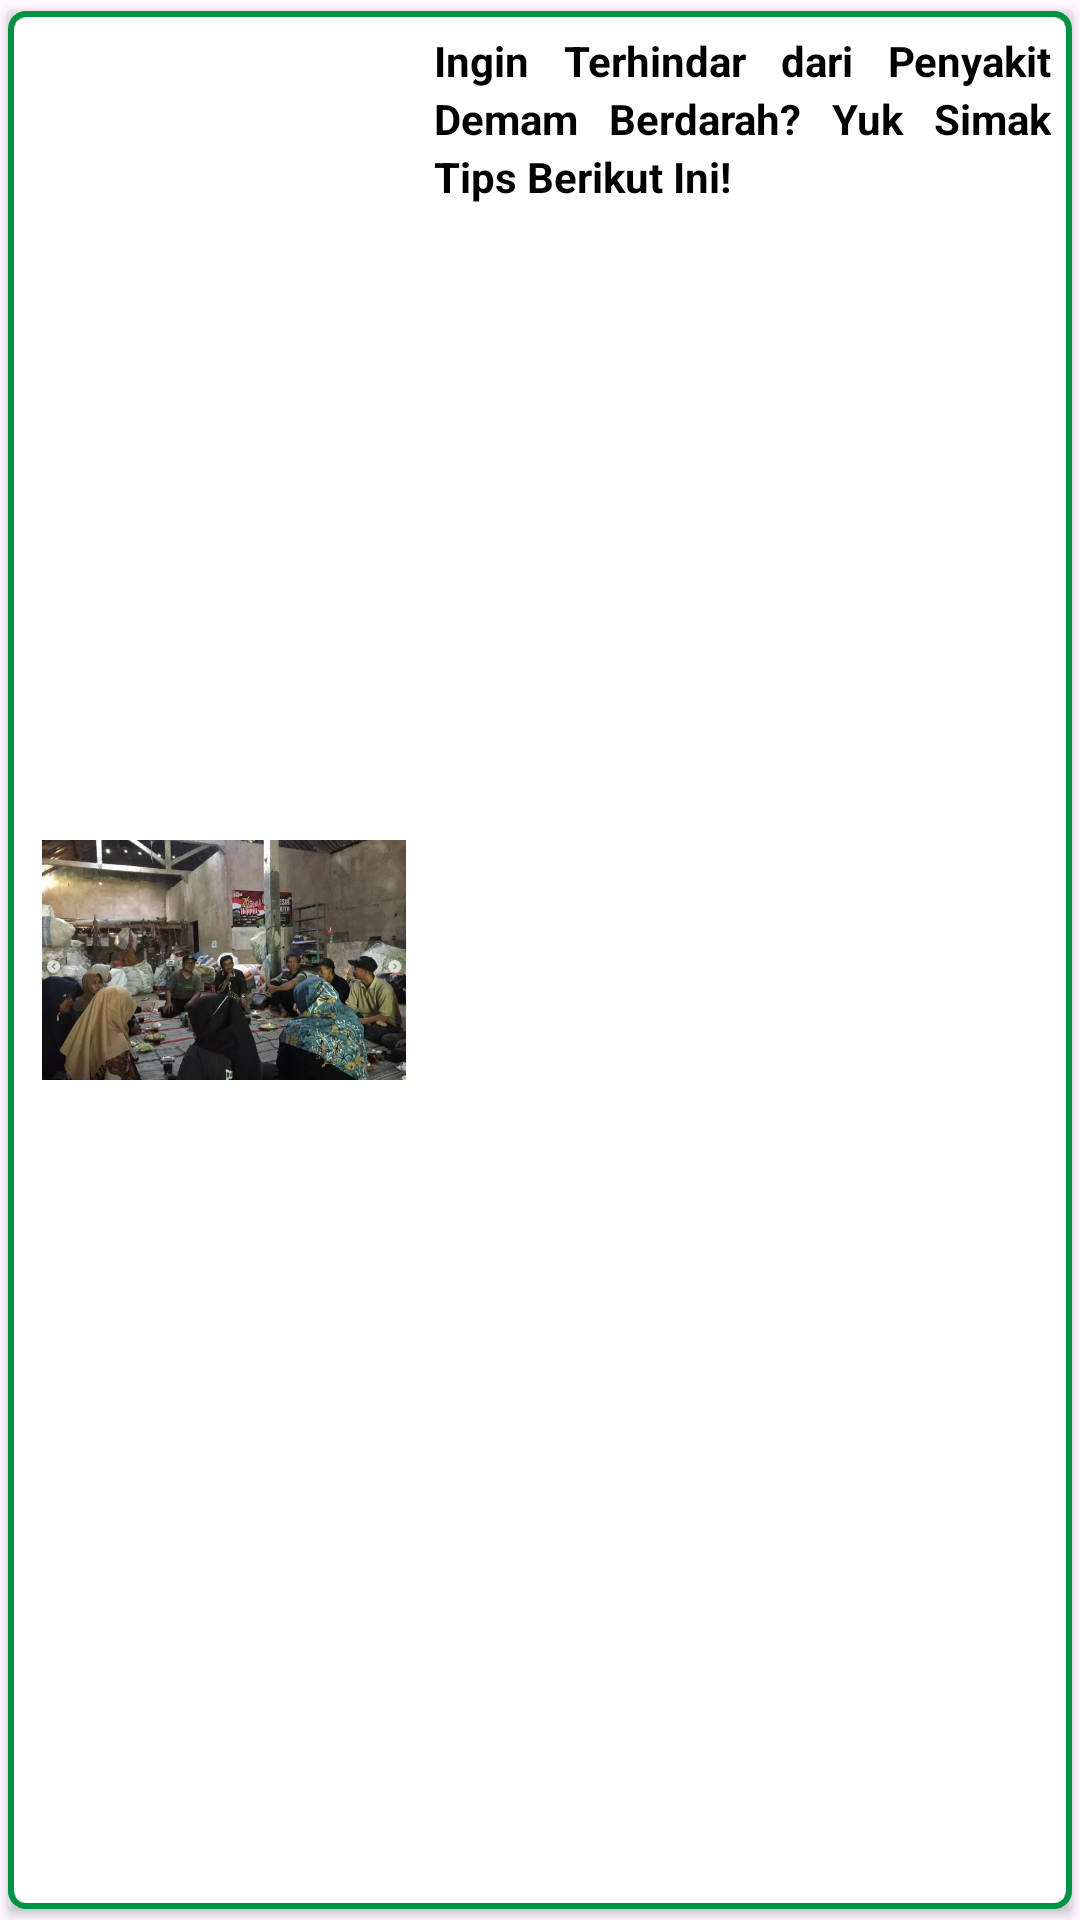

Layout XML and referenced resources for this Android screen:
<!-- AndroidManifest.xml: application theme Theme.NukerTrash -->
<!-- res/layout/custom_list_artikel.xml -->
<?xml version="1.0" encoding="utf-8"?>
<androidx.cardview.widget.CardView
    android:id="@+id/cardView"
    xmlns:android="http://schemas.android.com/apk/res/android"
    xmlns:app="http://schemas.android.com/apk/res-auto"
    android:layout_width="342dp"
    android:layout_height="99dp"
    app:cardBackgroundColor="#00000000"
    android:layout_marginBottom="15dp"
    app:cardUseCompatPadding="true"
    >

    <RelativeLayout
        android:background="@drawable/stroke_outline"
        android:padding="7dp"
        android:layout_width="match_parent"
        android:layout_height="match_parent">

        <ImageView
            android:id="@+id/ivImage"
            android:layout_centerVertical="true"
            android:layout_width="130dp"
            android:layout_height="80dp"
            android:src="@drawable/bank_sampah"
            />

        <TextView
            android:id="@+id/tvTitle"
            android:lineSpacingExtra="3dp"
            android:layout_toRightOf="@id/ivImage"
            android:justificationMode="inter_word"
            android:layout_marginStart="5dp"
            android:layout_width="wrap_content"
            android:layout_height="wrap_content"
            android:text="Ingin Terhindar dari Penyakit Demam Berdarah? Yuk Simak Tips Berikut Ini!"
            android:textColor="@color/black"
            android:textSize="14sp"
            android:textStyle="bold"
            />
    </RelativeLayout>

</androidx.cardview.widget.CardView>
<!-- resources referenced by this layout -->
<resources>
  <!-- drawable bank_sampah: png bitmap (drawable, 774093 bytes) -->
  <!-- drawable stroke_outline (drawable) -->
  <?xml version="1.0" encoding="utf-8"?>
  <layer-list xmlns:android="http://schemas.android.com/apk/res/android">
  
      
      <item android:left="2dp" android:top="2dp" android:right="2dp" android:bottom="2dp">
          <shape android:shape="rectangle">
              <solid android:color="@color/white" />
              <corners android:radius="5dp" />
          </shape>
      </item>
  
      
      <item>
          <shape android:shape="rectangle">
              <solid android:color="@android:color/transparent" />
              <stroke
                  android:width="2dp"
                  android:color="#009343" />
              <corners android:radius="5dp" />
          </shape>
      </item>
  
  </layer-list>
  <style name="Theme.NukerTrash" parent="Base.Theme.NukerTrash" />
  <style name="Base.Theme.NukerTrash" parent="Theme.Material3.Light.NoActionBar">
          
          
          <item name="android:statusBarColor">@color/white</item>
          <item name="android:windowLightStatusBar">true</item>
      </style>
  <!-- not gathered from this repository: default colours our renderer supplied (Android Studio template values) -->
  <color name="black">#FF000000</color>
  <color name="white">#FFFFFFFF</color>
</resources>
